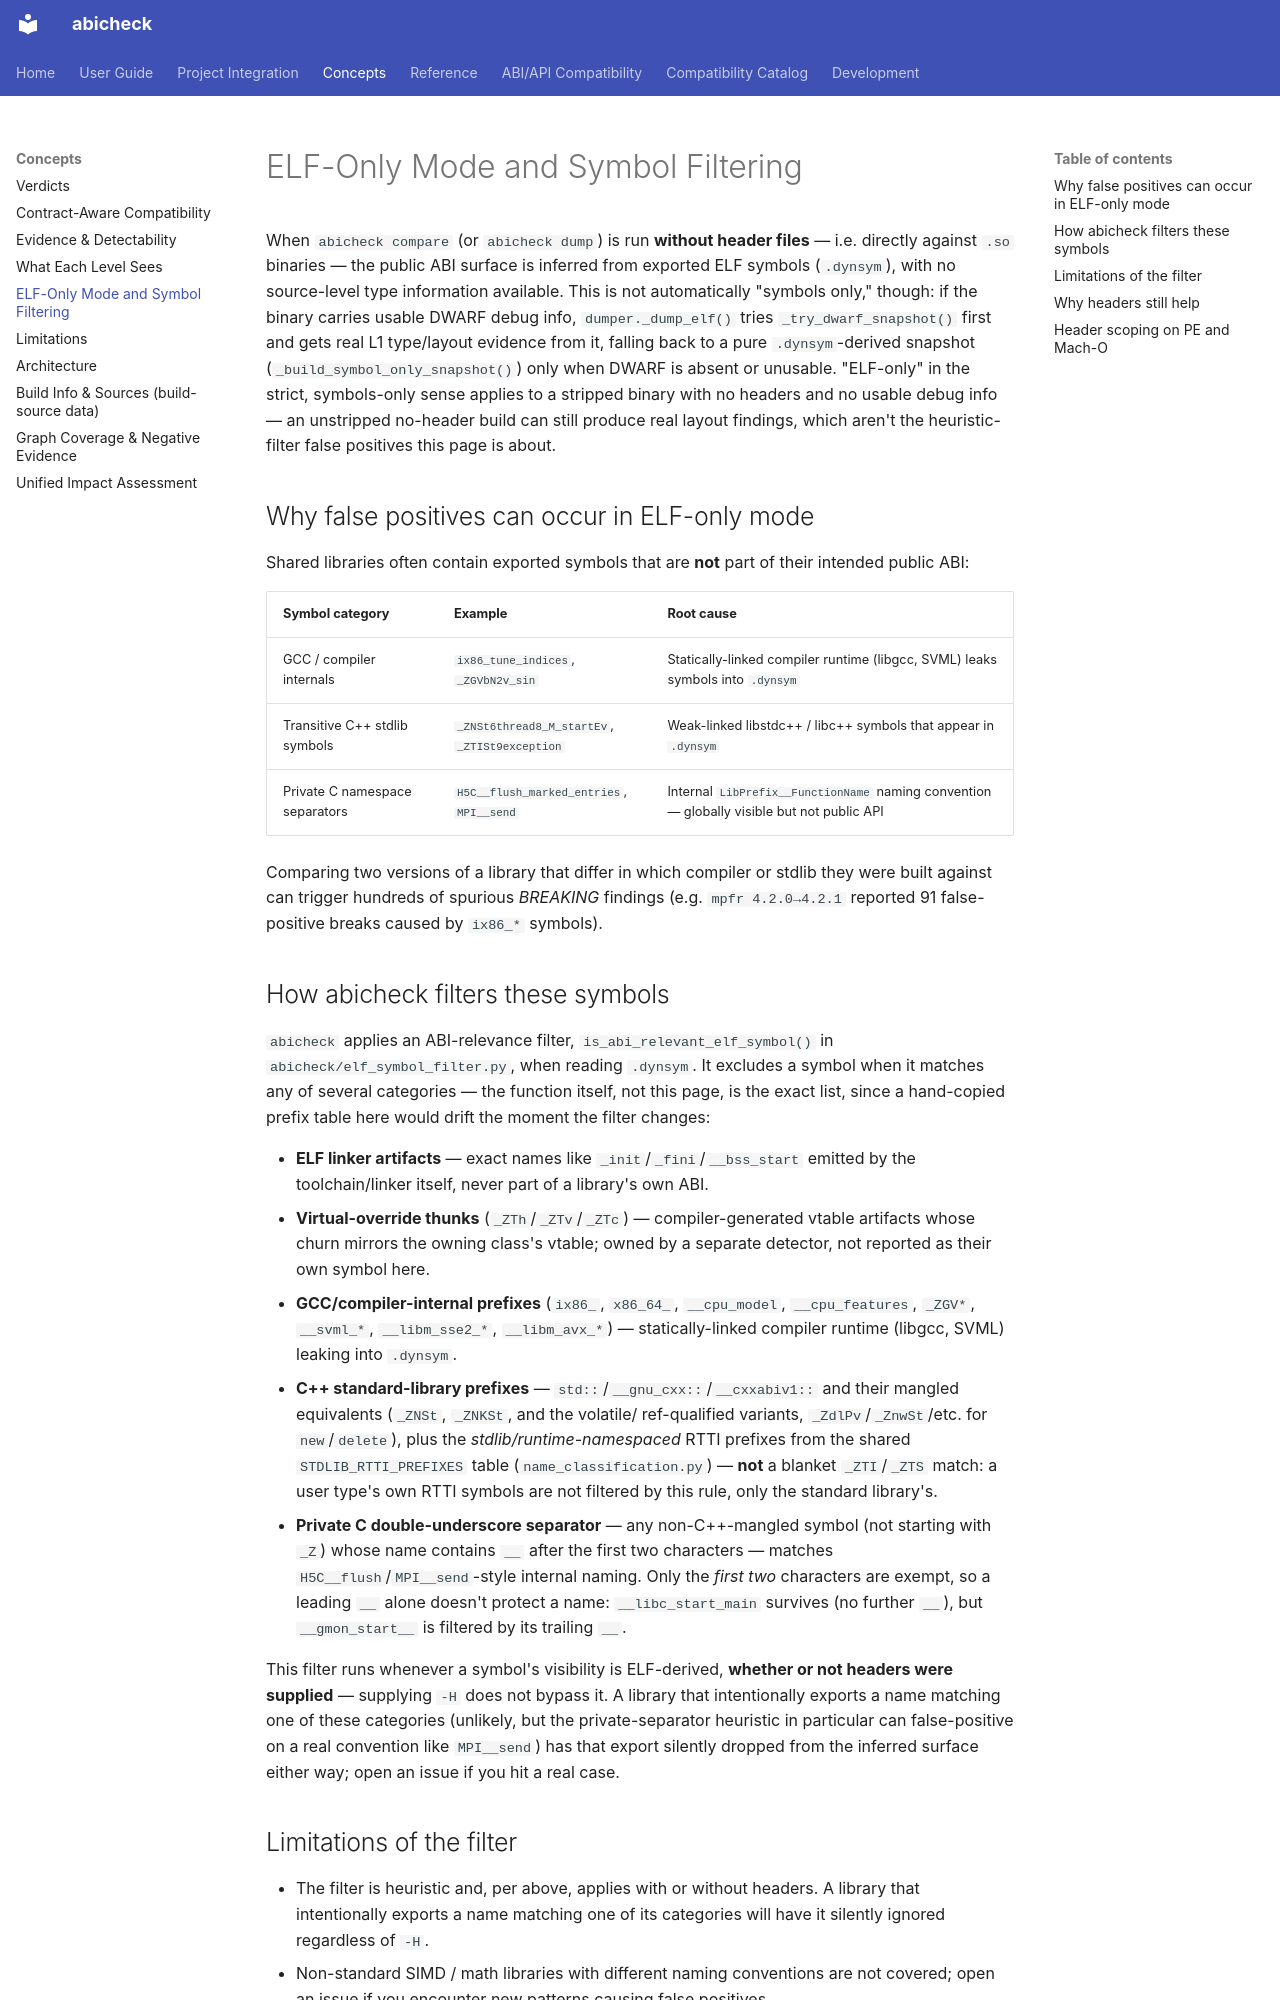

repository: abicheck/abicheck · page: learn/elf-symbol-filtering/index.html · generator: mkdocs

---
doc_type: explanation
audience:
  - library-maintainer
level: intermediate
canonical_for:
  - elf-symbol-filtering
depends_on:
  - abicheck/elf_symbol_filter.py
  - abicheck/dumper_elf_symbols.py
  - abicheck/dumper.py
lifecycle: active
generated: false
---

# ELF-Only Mode and Symbol Filtering

When `abicheck compare` (or `abicheck dump`) is run **without header files** — i.e.
directly against `.so` binaries — the public ABI surface is inferred from
exported ELF symbols (`.dynsym`), with no source-level type information
available. This is not automatically "symbols only," though: if the binary
carries usable DWARF debug info, `dumper._dump_elf()` tries
`_try_dwarf_snapshot()` first and gets real L1 type/layout evidence from it,
falling back to a pure `.dynsym`-derived snapshot
(`_build_symbol_only_snapshot()`) only when DWARF is absent or unusable.
"ELF-only" in the strict, symbols-only sense applies to a stripped binary
with no headers and no usable debug info — an unstripped no-header build can
still produce real layout findings, which aren't the heuristic-filter false
positives this page is about.

## Why false positives can occur in ELF-only mode

Shared libraries often contain exported symbols that are **not** part of their intended
public ABI:

| Symbol category | Example | Root cause |
|---|---|---|
| GCC / compiler internals | `ix86_tune_indices`, `_ZGVbN2v_sin` | Statically-linked compiler runtime (libgcc, SVML) leaks symbols into `.dynsym` |
| Transitive C++ stdlib symbols | `_ZNSt6thread8_M_startEv`, `_ZTISt9exception` | Weak-linked libstdc++ / libc++ symbols that appear in `.dynsym` |
| Private C namespace separators | `H5C__flush_marked_entries`, `MPI__send` | Internal `LibPrefix__FunctionName` naming convention — globally visible but not public API |

Comparing two versions of a library that differ in which compiler or stdlib they were
built against can trigger hundreds of spurious *BREAKING* findings (e.g. `mpfr 4.2.0→4.2.1`
reported 91 false-positive breaks caused by `ix86_*` symbols).

## How abicheck filters these symbols

`abicheck` applies an ABI-relevance filter, `is_abi_relevant_elf_symbol()` in
`abicheck/elf_symbol_filter.py`, when reading `.dynsym`. It excludes a symbol
when it matches any of several
categories — the function itself, not this page, is the exact list, since a
hand-copied prefix table here would drift the moment the filter changes:

- **ELF linker artifacts** — exact names like `_init`/`_fini`/`__bss_start`
  emitted by the toolchain/linker itself, never part of a library's own ABI.
- **Virtual-override thunks** (`_ZTh`/`_ZTv`/`_ZTc`) — compiler-generated
  vtable artifacts whose churn mirrors the owning class's vtable; owned by a
  separate detector, not reported as their own symbol here.
- **GCC/compiler-internal prefixes** (`ix86_`, `x86_64_`, `__cpu_model`,
  `__cpu_features`, `_ZGV*`, `__svml_*`, `__libm_sse2_*`, `__libm_avx_*`) —
  statically-linked compiler runtime (libgcc, SVML) leaking into `.dynsym`.
- **C++ standard-library prefixes** — `std::`/`__gnu_cxx::`/`__cxxabiv1::`
  and their mangled equivalents (`_ZNSt`, `_ZNKSt`, and the volatile/
  ref-qualified variants, `_ZdlPv`/`_ZnwSt`/etc. for `new`/`delete`), plus
  the *stdlib/runtime-namespaced* RTTI prefixes from the shared
  `STDLIB_RTTI_PREFIXES` table (`name_classification.py`) — **not** a
  blanket `_ZTI`/`_ZTS` match: a user type's own RTTI symbols are not
  filtered by this rule, only the standard library's.
- **Private C double-underscore separator** — any non-C++-mangled symbol
  (not starting with `_Z`) whose name contains `__` after the first two
  characters — matches `H5C__flush`/`MPI__send`-style internal naming. Only
  the *first two* characters are exempt, so a leading `__` alone doesn't
  protect a name: `__libc_start_main` survives (no further `__`), but
  `__gmon_start__` is filtered by its trailing `__`.

This filter runs whenever a symbol's visibility is ELF-derived, **whether or
not headers were supplied** — supplying `-H` does not bypass it. A library
that intentionally exports a name matching one of these categories (unlikely,
but the private-separator heuristic in particular can false-positive on a
real convention like `MPI__send`) has that export silently dropped from the
inferred surface either way; open an issue if you hit a real case.
